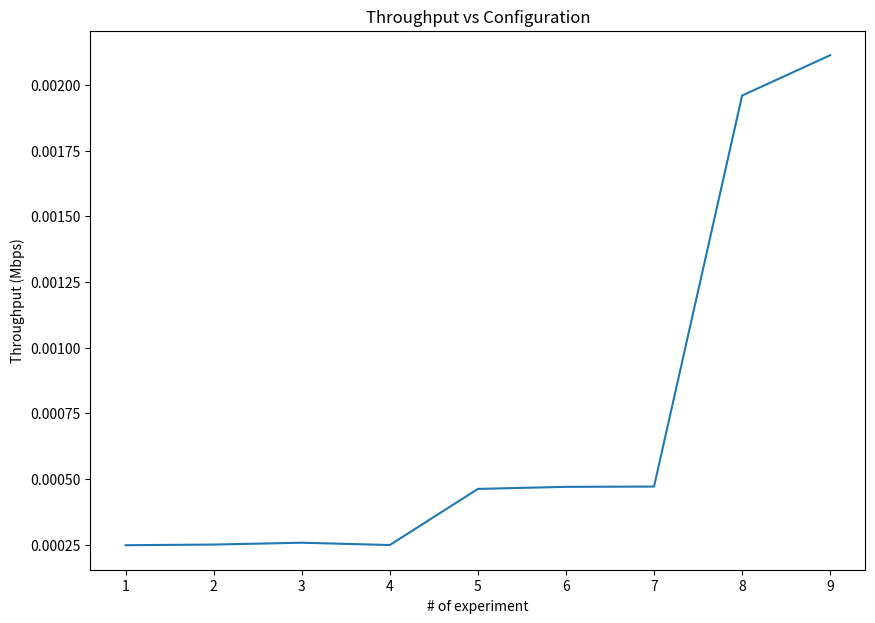
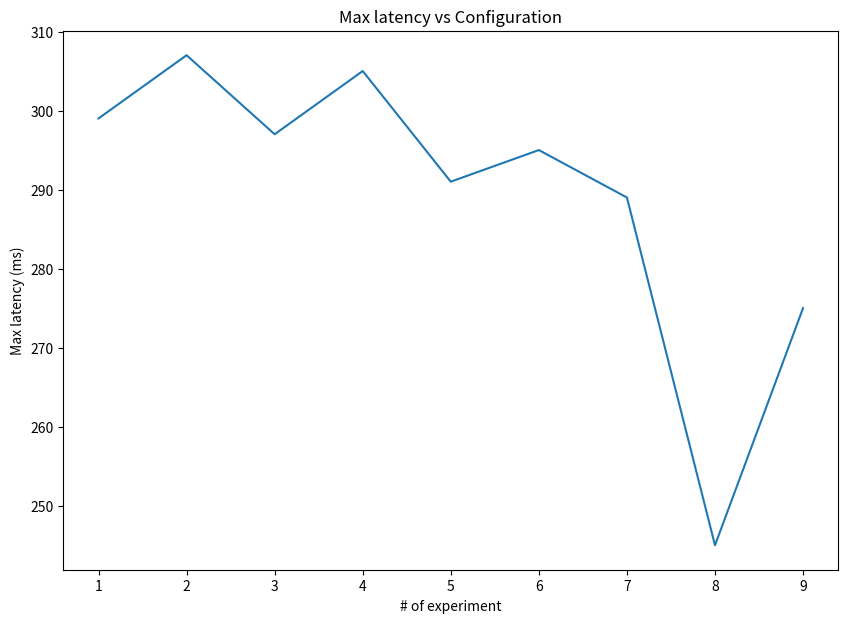

Reproduce these figures in Python, in order.

data = [   
    # 1 partition
# 1 consumer
{
    "avgThroughputMbps": 2.4789922377642463E-4,
    "maxLatencyMs": 299
},
# 2 consumer
{
    "avgThroughputMbps": 2.504233324562095E-4,
    "maxLatencyMs": 307
},
# 5 consumer
{
    "avgThroughputMbps": 2.574074888083548E-4,
    "maxLatencyMs": 297
},
# 10 consumer
{
    "avgThroughputMbps": 2.486620630536761E-4,
    "maxLatencyMs": 305
},

    # 2 partitions
# 2 consumer
{
    "avgThroughputMbps": 4.622836312847937E-4,
    "maxLatencyMs": 291
},
# 5 consumer
{
    "avgThroughputMbps": 4.701061946589772E-4,
    "maxLatencyMs": 295
},
# 10 consumer
{
    "avgThroughputMbps": 4.711999483635089E-4,
    "maxLatencyMs": 289
},

# 10 partitions, 10 consumers
{
    "avgThroughputMbps": 0.0019595891060913808,
    "maxLatencyMs": 245
},

# 2 producers, 10 partitions, 10 consumers
{
    "avgThroughputMbps": 0.0021131759466126907,
    "maxLatencyMs": 275
}
]

throughputs = list(map(lambda x: x["avgThroughputMbps"], data))
maxLatency = list(map(lambda x: x["maxLatencyMs"], data))

import matplotlib.pyplot as plt

plt.figure(figsize=(10, 7))
plt.plot(list(range(1, len(data) + 1)), throughputs)
plt.xlabel('# of experiment')
plt.ylabel('Throughput (Mbps)')
plt.title('Throughput vs Configuration')
plt.show()

plt.figure(figsize=(10, 7))
plt.plot(list(range(1, len(data) + 1)), maxLatency)
plt.xlabel('# of experiment')
plt.ylabel('Max latency (ms)')
plt.title('Max latency vs Configuration')
plt.show()